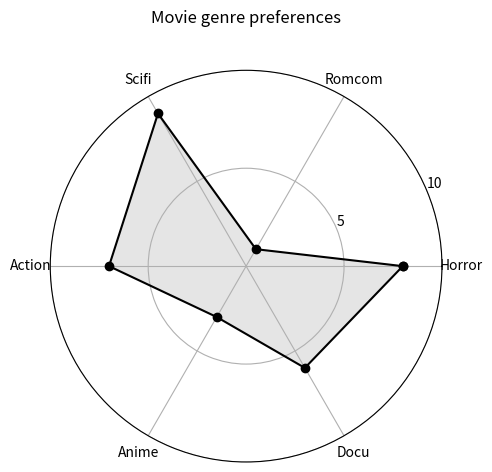

Write the Python code that produced this figure.
import numpy as np
from matplotlib import pyplot as plt

# fake data
data = {
    'Horror': 8,
    'Romcom': 1,
    'Scifi': 9,
    'Action': 7,
    'Anime': 3,
    'Docu': 6
}

# angles for plotting
theta = np.linspace(0, 2 * np.pi, len(data) + 1)

# repeat first data point so the line wraps around
ratings = list(data.values())
ratings.append(ratings[0])

## draw the data
ax = plt.subplot(111, polar=True)
ax.plot(theta, ratings, 'ko-')
ax.fill(theta, ratings, 'k', alpha=.1)

# make the plot look nicer
ax.set_xticks(theta[:-1])
ax.set_xticklabels(data.keys())
ax.set_yticks([5, 10])
ax.set_ylim([0, 10])
ax.set_title('Movie genre preferences', y=1.1, loc='center')

plt.tight_layout()
plt.savefig('vis_radialBad.png')
